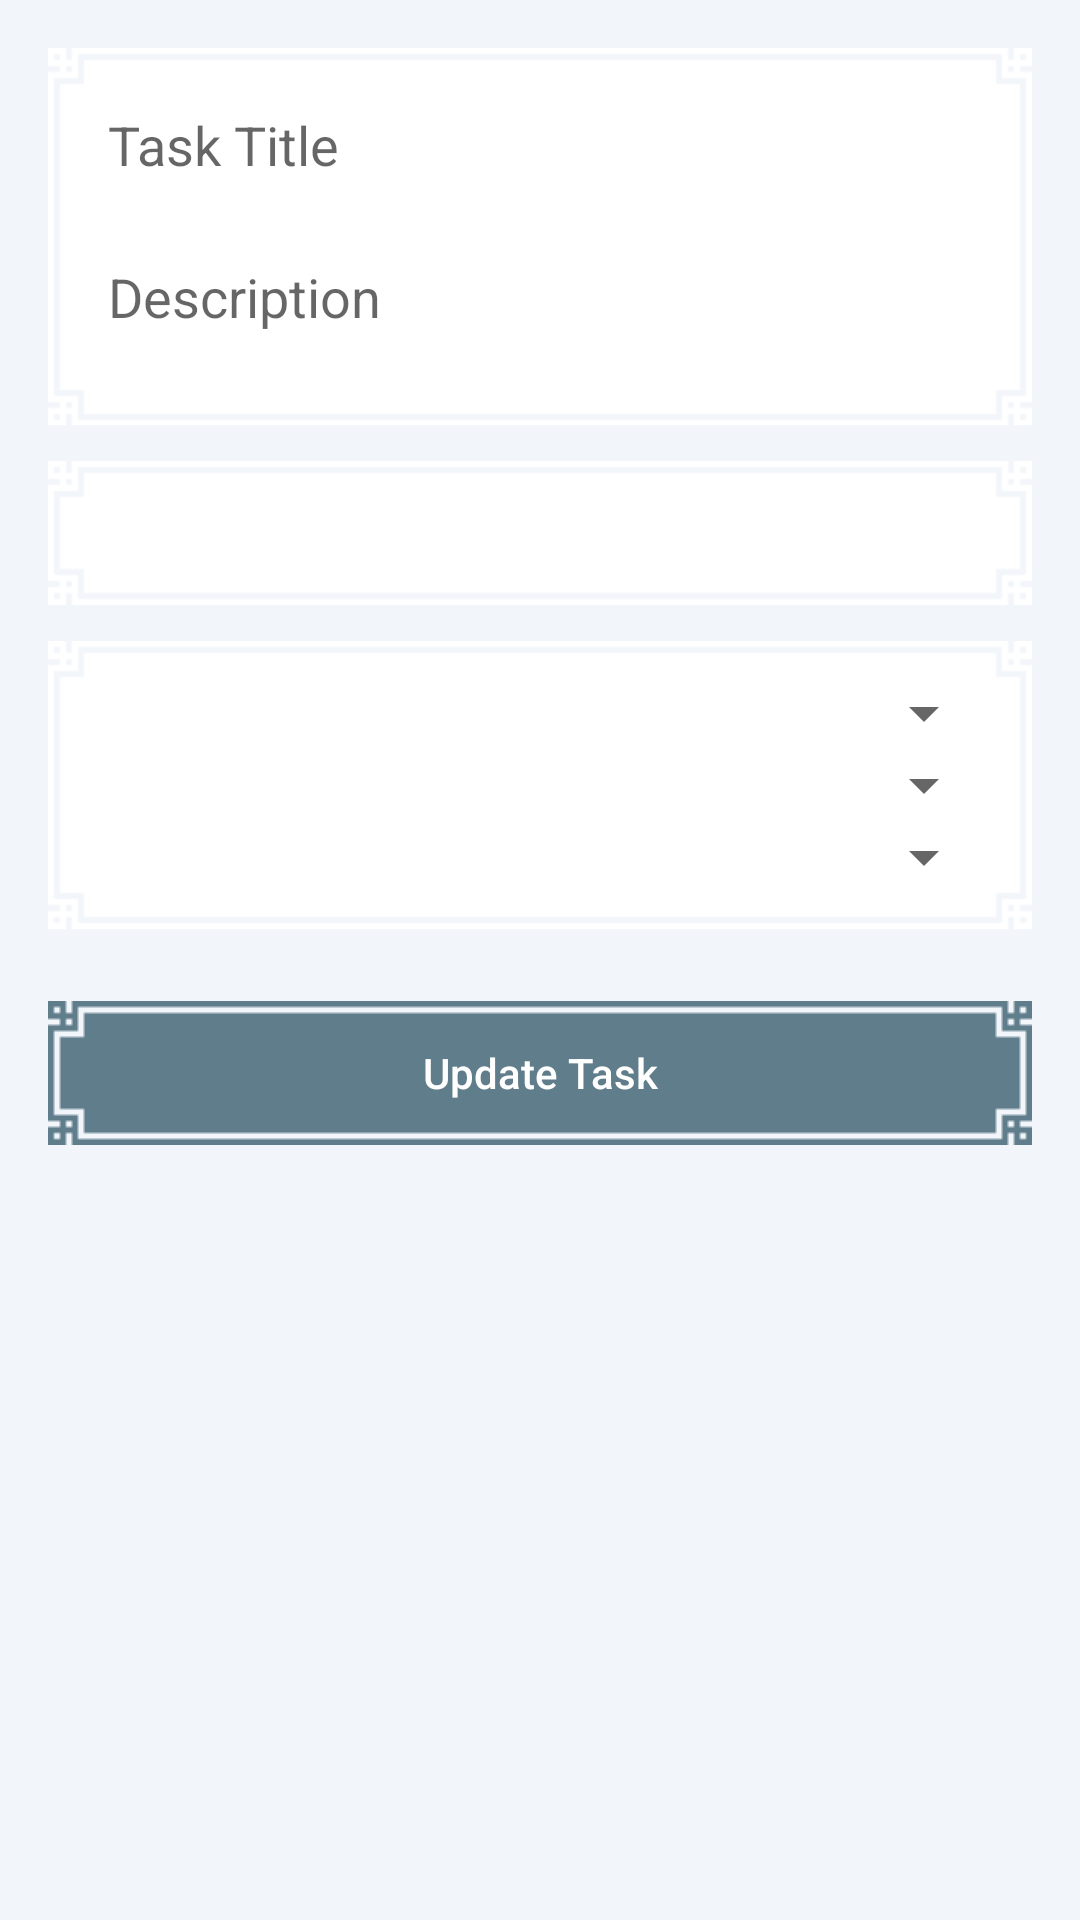

Write the Android layout XML for this screen, with the resource values it uses.
<!-- AndroidManifest.xml: application theme Theme.ShopApp -->
<!-- res/layout/fragment_task_edit.xml -->
<ScrollView xmlns:android="http://schemas.android.com/apk/res/android"
    android:padding="16dp"
    android:layout_width="match_parent"
    android:layout_height="match_parent"
    android:fillViewport="true">

    <LinearLayout
        android:orientation="vertical"
        android:layout_width="match_parent"
        android:layout_height="wrap_content"
        android:gravity="center_horizontal">

        
        <LinearLayout
            android:layout_width="match_parent"
            android:layout_height="wrap_content"
            android:orientation="vertical"
            style="@style/PixelPanelFilledStyle"
            android:padding="12dp"
            android:layout_marginBottom="12dp">

            <EditText
                android:id="@+id/etTaskTitle"
                android:layout_width="match_parent"
                android:layout_height="wrap_content"
                android:hint="Task Title"
                android:background="@android:color/transparent"
                android:padding="8dp"/>

            <EditText
                android:id="@+id/etTaskDescription"
                android:layout_width="match_parent"
                android:layout_height="wrap_content"
                android:hint="Description"
                android:inputType="textMultiLine"
                android:minLines="2"
                android:paddingTop="8dp"
                android:background="@android:color/transparent"
                android:padding="8dp"/>
        </LinearLayout>

        
        <LinearLayout
            android:layout_width="match_parent"
            android:layout_height="wrap_content"
            android:orientation="vertical"
            style="@style/PixelPanelFilledStyle"
            android:padding="12dp"
            android:layout_marginBottom="12dp">

            <EditText
                android:id="@+id/etTaskStartDate"
                android:layout_width="match_parent"
                android:layout_height="wrap_content"
                android:hint="Start Date (yyyy-MM-dd)"
                android:visibility="gone"
                android:background="@android:color/transparent"
                android:padding="8dp"/>

            <EditText
                android:id="@+id/etTaskEndDate"
                android:layout_width="match_parent"
                android:layout_height="wrap_content"
                android:hint="End Date (yyyy-MM-dd)"
                android:visibility="gone"
                android:background="@android:color/transparent"
                android:padding="8dp"/>

            <EditText
                android:id="@+id/etTaskDueDate"
                android:layout_width="match_parent"
                android:layout_height="wrap_content"
                android:hint="Due Date (yyyy-MM-dd)"
                android:visibility="gone"
                android:background="@android:color/transparent"
                android:padding="8dp"/>
        </LinearLayout>

        
        <LinearLayout
            android:layout_width="match_parent"
            android:layout_height="wrap_content"
            android:orientation="vertical"
            style="@style/PixelPanelFilledStyle"
            android:padding="12dp"
            android:layout_marginBottom="12dp">

            <Spinner
                android:id="@+id/spinnerDifficulty"
                android:layout_width="match_parent"
                android:layout_height="wrap_content"
                android:paddingTop="8dp"/>

            <Spinner
                android:id="@+id/spinnerImportance"
                android:layout_width="match_parent"
                android:layout_height="wrap_content"
                android:paddingTop="8dp"/>

            <Spinner
                android:id="@+id/spinnerCategory"
                android:layout_width="match_parent"
                android:layout_height="wrap_content"
                android:paddingTop="8dp"/>
        </LinearLayout>

        
        <Button
            android:id="@+id/btnUpdateTask"
            android:text="Update Task"
            style="@style/PixelButtonStyle"
            android:layout_width="match_parent"
            android:layout_height="wrap_content"
            android:layout_marginTop="12dp"/>

    </LinearLayout>
</ScrollView>
<!-- resources referenced by this layout -->
<resources>
  <style name="PixelButtonStyle" parent="Widget.AppCompat.Button">
          <item name="android:background">@drawable/panel_028</item>
          <item name="android:backgroundTint">@color/buttonBackgroundColor</item>
          <item name="android:textColor">@color/buttonTextColor</item>
          <item name="android:paddingStart">20dp</item>
          <item name="android:paddingEnd">20dp</item>
          <item name="android:textAllCaps">false</item>
      </style>
  <style name="PixelPanelFilledStyle">
          <item name="android:background">@drawable/panel_028</item>
          <item name="android:backgroundTint">@color/panelColor</item>
          <item name="android:padding">16dp</item>
      </style>
  <style name="Theme.ShopApp" parent="Theme.MaterialComponents.DayNight.NoActionBar">
          <item name="colorPrimary">@color/colorPrimary</item>
          <item name="colorPrimaryVariant">@color/colorPrimaryVariant</item>
          <item name="colorOnPrimary">@color/colorOnPrimary</item>
          <item name="colorSecondary">@color/colorAccent</item>
          <item name="colorOnSecondary">@color/black</item>
          <item name="android:statusBarColor">@color/backgroundColor</item>
          <item name="android:windowLightStatusBar" tools:targetApi="m">true</item>
          <item name="android:windowBackground">@color/backgroundColor</item>
          <item name="android:textColor">@color/textColorPrimary</item>
          <item name="windowActionBar">false</item>
          <item name="windowNoTitle">true</item>
      </style>
  <color name="buttonBackgroundColor">#607D8B</color>
  <color name="buttonTextColor">#FFFFFF</color>
  <color name="panelColor">#FFFFFF</color>
  <color name="colorPrimary">#7A9CC6</color>
  <color name="colorPrimaryVariant">#5A6F8C</color>
  <color name="colorOnPrimary">#FFFFFF</color>
  <color name="colorAccent">#C99A2E</color>
  <color name="black">#FF000000</color>
  <color name="backgroundColor">#F2F5FA</color>
  <color name="textColorPrimary">#1E1E2E</color>
</resources>
